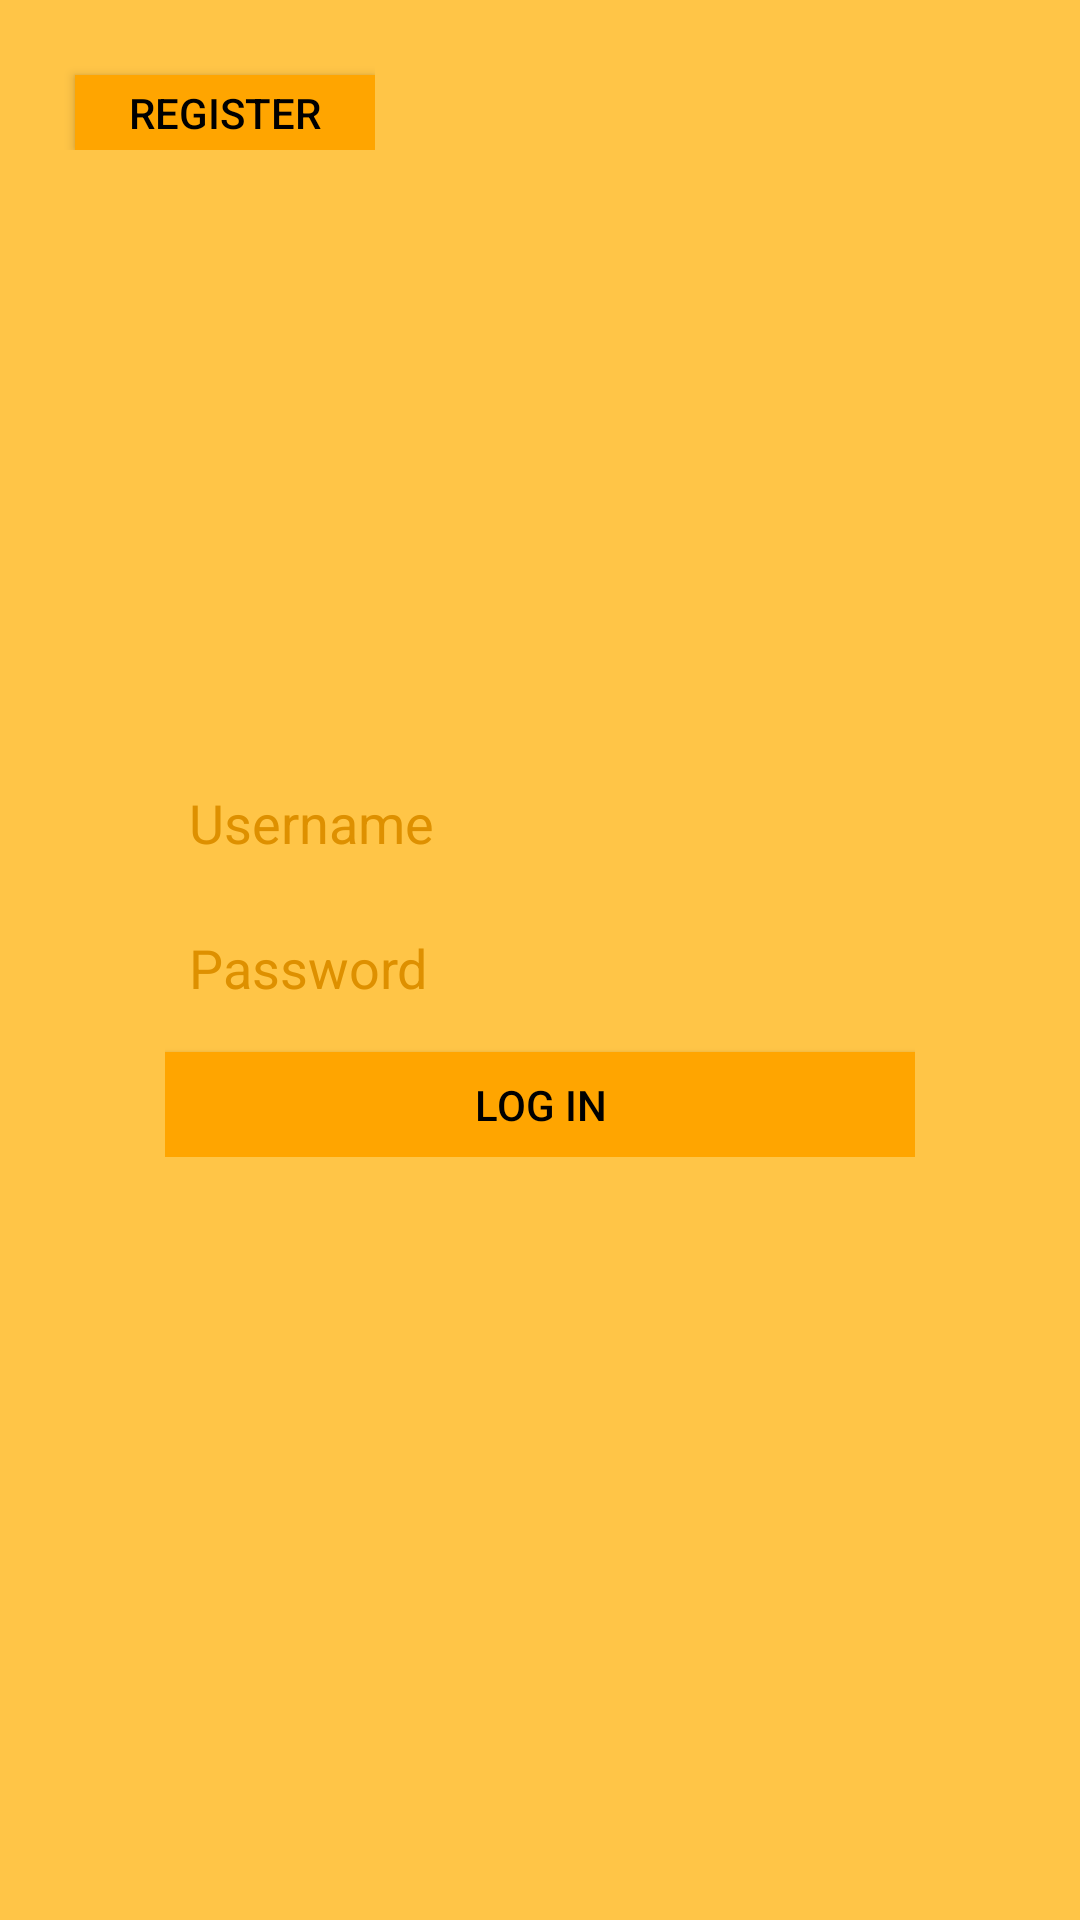

Write the Android layout XML for this screen, with the resource values it uses.
<!-- AndroidManifest.xml: application theme AppTheme -->
<!-- res/layout/activity_login.xml -->
<?xml version="1.0" encoding="utf-8"?>

<RelativeLayout xmlns:android="http://schemas.android.com/apk/res/android" android:layout_width="match_parent"
android:layout_height="match_parent"
android:background="@color/orange_theme">

<LinearLayout
    android:layout_width="wrap_content"
    android:layout_height="wrap_content">

    <Button
        android:layout_width="100dp"
        android:layout_height="25dp"
        android:layout_marginTop="25dp"
        android:layout_marginLeft="25dp"
        android:layout_gravity="top|left"
        android:id="@+id/login_registerbutton"
        android:text="@string/login_registerButton"
        android:onClick="register"
        android:background="@color/colorAccent"
        android:textColor="#000000"/>

</LinearLayout>

<LinearLayout
    android:layout_width="wrap_content"
    android:layout_height="wrap_content"
    android:layout_centerInParent="true"
    android:orientation="vertical">

    <EditText
        android:layout_width="250dp"
        android:layout_height="wrap_content"
        android:id="@+id/login_username"
        android:inputType="text"
        android:maxLines="1"
        android:background="@drawable/edittext_border"
        android:padding="8dp"
        android:hint="@string/login_username"/>

    <EditText
        android:layout_width="250dp"
        android:layout_height="wrap_content"
        android:layout_marginTop="8dp"
        android:id="@+id/login_password"
        android:background="@drawable/edittext_border"
        android:hint="@string/login_password"
        android:padding="8dp"
        android:inputType="textPassword"/>

    <Button
        android:layout_width="250dp"
        android:layout_height="35dp"
        android:id="@+id/login_loginbutton"
        android:text="@string/login_loginButton"
        android:onClick="login"
        android:background="@color/colorAccent"
        android:padding="5dp"
        android:layout_marginTop="8dp"
        android:textColor="#000000"/>

</LinearLayout>

</RelativeLayout>
<!-- resources referenced by this layout -->
<resources>
  <color name="colorAccent">#FFA500</color>
  <color name="orange_theme">#FFC547</color>
  <string name="login_loginButton">Log In</string>
  <string name="login_password">Password</string>
  <string name="login_registerButton">Register</string>
  <string name="login_username">Username</string>
  <style name="AppTheme" parent="Theme.AppCompat.Light.NoActionBar">
          <item name="colorPrimary">@color/colorPrimary</item>
          <item name="colorPrimaryDark">@color/colorPrimaryDark</item>
          <item name="colorAccent">@color/colorAccent</item>
          <item name="android:textColorPrimary">#000</item>
          <item name="android:textColor">@color/colorAccent</item>
          <item name="android:textColorHint">@color/colorPrimaryDark</item>
      </style>
  <color name="colorPrimary">#FFA500</color>
  <color name="colorPrimaryDark">#DE9000</color>
</resources>
